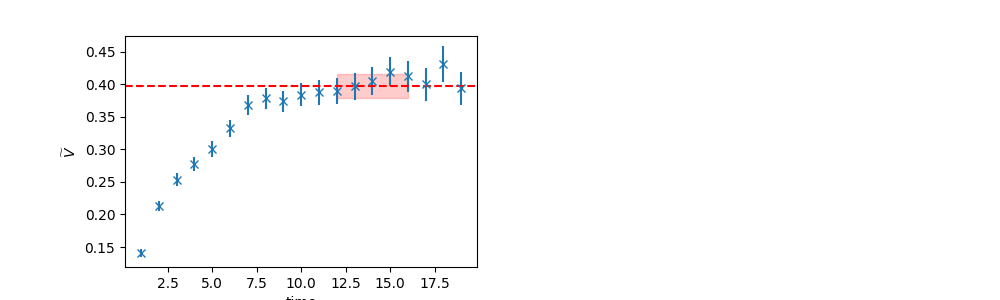

The file beside this chart, header and first rows:
	EffectiveMass	Error	RegUp	RegLow
0	0.3975	0.01826	17	12
